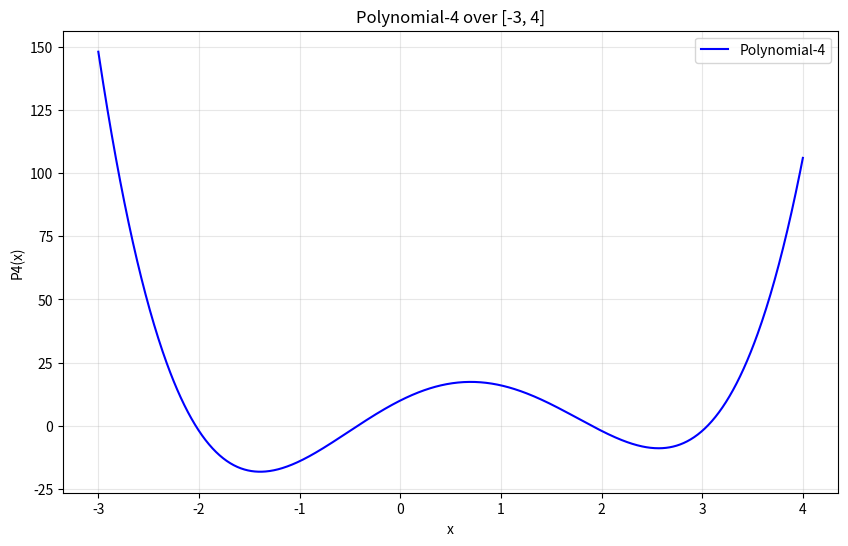

Reproduce this figure in Python.
"""
Let P4(x) = 2x^4 - 5x^3 - 11x^2 + 20^x + 10. Solve the following.

(a) Plot P4 over the interval [-3, 4].
(b) Find all zeros of P4, modifying Zeros-Polynomials-Newton-Horner.py, p.32.
(c) Add markers for the zeros to the plot.
(d) Find all roots of P4'(x) = 0.
(e) Add markers for the zeros of P4' to the plot.
"""

import numpy as np
import matplotlib.pyplot as plt

class poly:
    def __init__(self, name, coe=None): # this initialized a polynomial with a name
        self.name = name
        self.coe = coe      
          
    def assign_coefficients(self, new_coe):
        self.coe = new_coe[0]  # Remove the extra tuple nesting
        
    def evaluate(self, x):
        
        result = (self.coe[0] * x**4 + 
                 self.coe[1] * x**3 + 
                 self.coe[2] * x**2 + 
                 self.coe[3] * x + 
                 self.coe[4])
        return result
    
    def plot(self, start, end):
        x = np.linspace(start, end, 1000)
        y = self.evaluate(x)
        
        plt.figure(figsize=(10, 6))
        plt.plot(x, y, 'b-', label=self.name)
        plt.grid(True, alpha=0.3)
        plt.xlabel('x')
        plt.ylabel('P4(x)')
        plt.title(f'{self.name} over [{start}, {end}]')
        plt.legend()
        plt.show()

        # takes an input: A = [a_n, ..., a_0] 
        # produces the output: p,d = P(x0), DP(x0) = horner(A,x0)
def horner(A, x0):
    n = len(A)
    p = A[0]
    d = 0

    for i in range(1,n):
        d = p + x0*d
        p = A[i] + x0*p
    
    return p,d

def newton_horner(A, x0, tol, itmax):
    x = x0
    for it in range(1, itmax + 1):
        p,d = horner(A,x)
        h = -p/d
        x = x + h
        if(abs(h)<tol):
            break
    return x, it

polynomial4 = poly("Polynomial-4", None) # Initialized my new polynomial I called "Polynomial-4"
polynomial4.assign_coefficients([(2, -5, -11, 20, 10)]) #Assigned it whatever coefficients I want the coefficients 

"""
PART A
"""
polynomial4.plot(-3, 4) # Plot the polynomial over [-3, 4]

"""
PART B
"""
if __name__ == '__main__':
    
    tol = 10**(-12)
    itmax = 1000
    roots_array = []

    for x0 in [-2.5, -1,  1.5, 3]:

        x,it = newton_horner(polynomial4.coe,x0,tol,itmax)
        roots_array.append(x)
    print("For %f as the initial guess and %d iterations, the root found was %f"%(x0, it, x))


"""
PART C
"""


